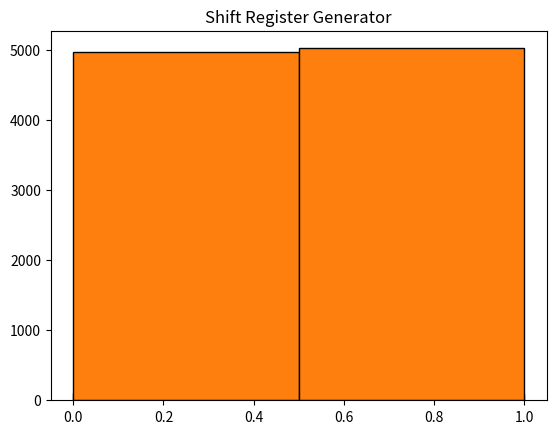

Reproduce this figure in Python.
import matplotlib.pyplot as plt
import time
class LinearGenerator:
	def __init__(self, A, C, M, seed):
		self.A = A
		self.C = C
		self.M = M
		self.previous = seed % self.M
	def next(self):
		self.previous = (self.A * self.previous + self.C) % self.M
		return (self.previous) / self.M

class ShiftRegisterGenerator:
	def __init__(self, seed):
		self.previous = seed
	def next(self):
		new = self.previous[0] ^ self.previous[1]
		self.previous = self.previous[1:] + [new]
		return new
  

if __name__ == '__main__':
	A = 16807
	C = 0
	M = 2**31 - 1
	N = 10000
	print("1. ")
	linear_generator = LinearGenerator(A, C, M, int(time.time()))
	gen = []
	for i in range(N):
		num = linear_generator.next()
		gen.append(num)
		print(num, end=', ')
	print("Mean: ", sum(gen) / N)
	plt.hist(gen, bins=100, edgecolor='black')
	plt.title("Linear Generator")
	plt.show()
	
	print("2. ")
	shift_register_generator = ShiftRegisterGenerator(list(map(int, bin(int(time.time()))[2:])))
	gen = []
	for i in range(N):
		num = shift_register_generator.next()
		gen.append(num)
		print(num, end=', ')
	print("Mean: ", sum(gen) / N)
	plt.title("Shift Register Generator")
	plt.hist(gen, bins=2, edgecolor='black')
	plt.show()